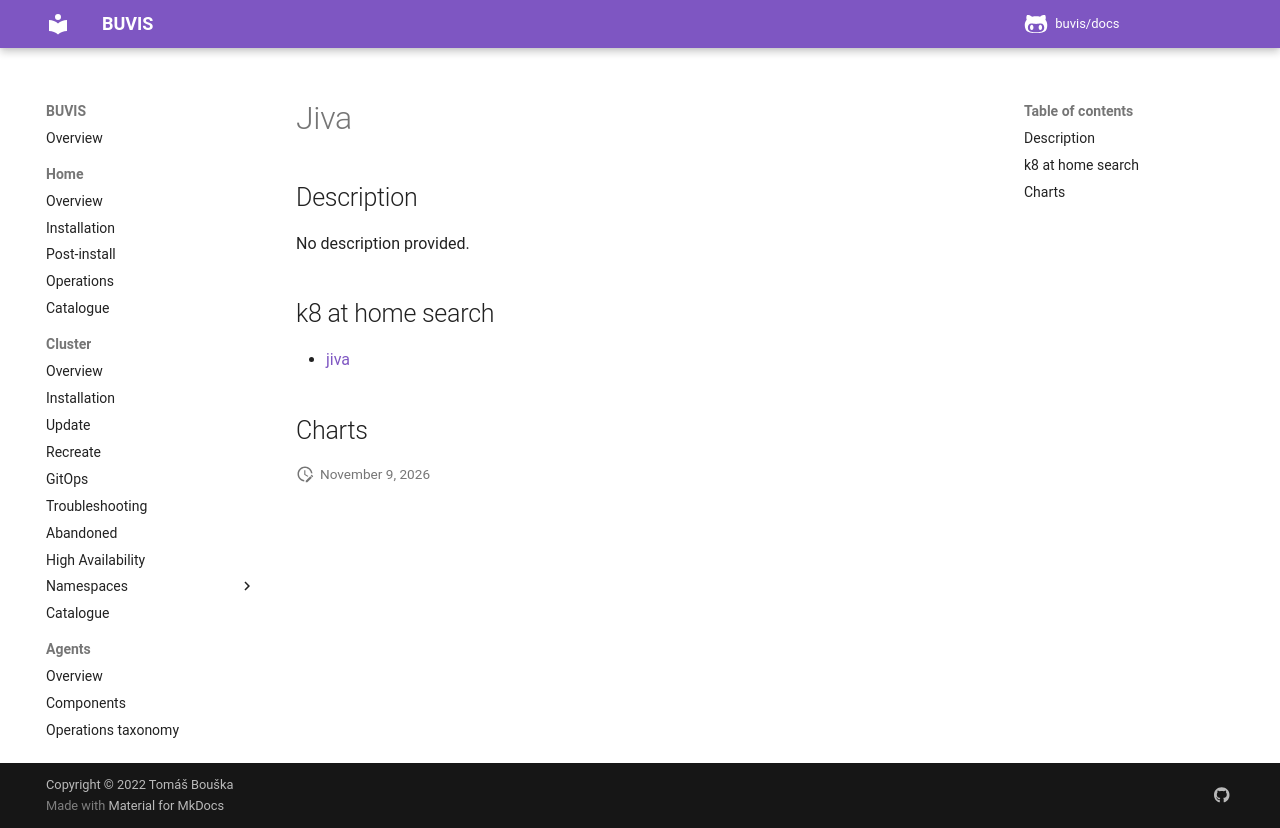

repository: buvis/docs · page: cluster/catalogue/jiva/index.html · generator: mkdocs

# Jiva

## Description

No description provided.

## k8 at home search

- [jiva](https://nanne.dev/k8s-at-home-search/#/jiva)

## Charts
